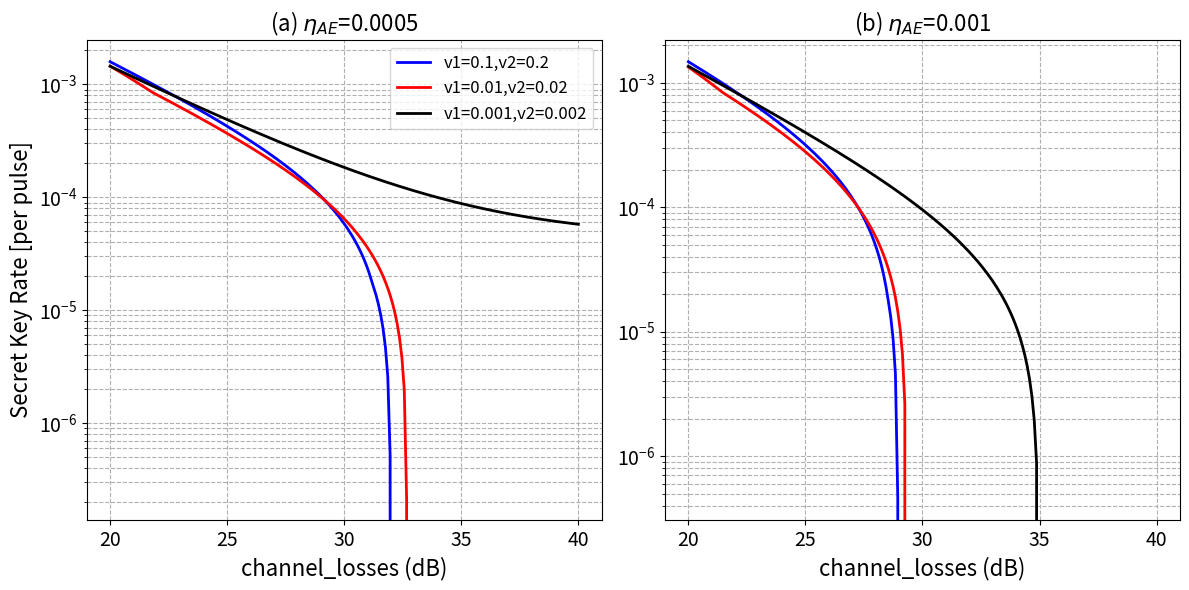

Write the Python code that produced this figure.
import numpy as np
import matplotlib.pyplot as plt
from numpy import exp

import warnings
warnings.filterwarnings('ignore')
def h(x):
    # 处理x=0或x=1的边界情况
    x = np.clip(x, 1e-10, 1 - 1e-10)
    return -x * np.log2(x) - (1 - x) * np.log2(1 - x)
# 参数设置
eta_d = 0.9  # 探测器效率
p_dc =5e-7  # 暗计数概率
e_opt = 0.01  # 光学错误率
f = 1.16  # 误差纠正效率
q = 0.45  # 基协调因子
Y0 = 5e-7  # 实验参数
e00 = 0.5


# 计算Q和E_b的函数
def Q_eb(mu, eta_total):
    Q = 1 - (1 - p_dc) ** 2 * np.exp(-eta_total * mu)
    E_b_Q = e_opt * eta_total * mu * np.exp(-eta_total * mu) + 0.5 * p_dc
    E_b = E_b_Q / Q if Q > 0 else 0.5
    return Q, E_b

def compute_Q_Eb(mu, v1, v2, eta_total):
    Q_mu = 1 - (1 - p_dc) ** 2 * np.exp(-eta_total * mu)
    E_b_Qu = e_opt * eta_total * mu * np.exp(-eta_total * mu) + 0.5 * p_dc
    E_mu = E_b_Qu / Q_mu if Q_mu > 0 else 0.5

    Q_v1 = 1 - (1 - p_dc) ** 2 * np.exp(-eta_total * v1)
    E_v1 = (e_opt * eta_total * v1 * np.exp(-eta_total * v1) + 0.5 * p_dc) / Q_v1 if Q_v1 > 0 else 0.5

    Q_v2 = 1 - (1 - p_dc) ** 2 * np.exp(-eta_total * v2)
    E_v2 = (e_opt * eta_total * v2 * np.exp(-eta_total * v2) + 0.5 * p_dc) / Q_v2 if Q_v2 > 0 else 0.5

    return Q_mu, Q_v1, Q_v2, E_mu, E_v1, E_v2


# 计算密钥率下界
def key_rate(mu, v1,v2,eta_AE,eta_ch):
    eta_total = eta_ch * eta_d  # 使用全局eta_ch
    Q_mu, Q_v1, Q_v2, E_mu, E_v1, E_v2 = compute_Q_Eb(mu, v1, v2,eta_total)
    # 估计w20u 这里只能把多光子成分下界设为0，要计算其下界，相应的上界，上界不便于放缩为0
    t11 = v1 * Q_v2 * exp(v2) - v2 * Q_v1 * exp(v1) - (v1 * exp(v2) - v2 * exp(v1)) * Y0
    t12 = v1 * v2 * (v2 - v1) * (1 - eta_AE) ** 2 * 0.5
    w20u = t11 / t12  # w20上界  t1*代表w20的中间参数
    if w20u > 1 or w20u < 0:
        w20u = 1
    print("w20u(上界)为", w20u)
    # 估计SUM1上下界
    # 先联合计算再分配（按比例分配上下界）
    S1 = v1 ** 2 * Q_v2 * exp(v2) - v2 ** 2 * Q_v1 * exp(v1)
    A1 = v1 ** 2 * exp(v2) - v2 ** 2 * exp(v1)
    B1 = v1 * v2 * (v1 - v2)
    # 估计多光子项的上下界
    SUM1L = (S1 - A1 * Y0) / B1
    print("SUM1L", SUM1L)

    t21 = t11
    # 使用w10与w11的联合下界SUML）
    t22 = v1 * v2 * (v2 ** 2 - v1 ** 2) * (Q_mu * exp(mu) - Y0 * exp(mu) - SUM1L * mu) / mu ** 3
    t23 = v1 * v2 * (v2 - v1) * 0.5 * (mu - v1 - v2) / mu
    print("t21-t22", t21 - t22)
    print("t23", t23)
    SUM2L = (t21 - t22) / t23  # w20下界
    w20l = (SUM2L - 2 * eta_AE * (1 - eta_AE) - eta_AE ** 2) / (1 - eta_AE) ** 2
    print("w20l", w20l)
    if w20l < 0 or w20l > 1:  # or w20l>1:
        w20l = 0

    t24 = S1 - A1 * Y0
    t25 = v1 ** 2 * v2 ** 2 * (v2 - v1) * (exp(mu) * Q_mu - exp(mu) * Y0 - mu ** 2 * 0.5 * SUM2L) / mu ** 3
    t26 = v1 * v2 * (v1 - v2) * (1 + v1 * v2 / mu ** 2)
    SUM1U = (t24 - t25) / t26
    print("SUM1U", SUM1U)

    w10u = SUM1U / (1 - eta_AE)
    print("w10u1", w10u)
    # if w10u > w20u:
    #     w10u = w20u
    w11l = (SUM1L - (1 - eta_AE) * w10u) / eta_AE
    print("w11l1", w11l)
    if w11l < 0:
        w11l = 0
    w11u = SUM1U / eta_AE
    print("w11u1", w11u)
    if w11u > 1:
        w11u = 1
    w10l = (SUM1L - eta_AE * w11u) / (1 - eta_AE)
    print("w10l1", w10l)
    # w10l=tttt/(eta_AE**6*(1-eta_AE))
    if w10l < 0:
        w10l = 0

    print("w10l", w10l, "w10u", w10u)
    print("w11l", w11l, "w11u", w11u)
    Q10l = mu * exp(-mu) * (1 - eta_AE) * w10l
    Q11l = mu * exp(-mu) * eta_AE * w11l
    print("Q10l:", Q10l)
    print("Q11l:", Q11l)
    Q20l = mu ** 2 * 0.5 * exp(-mu) * (1 - eta_AE) ** 2 * w20l
    print("Q20l,", Q20l)
    if w20l < w10l:
        w20l = w10l
    tt1 = exp(-mu * eta_AE) - exp(-mu) - mu * exp(-mu) * (1 - eta_AE)
    print("tt1", tt1)
    Qsum20l = w20l * tt1
    print("Qsum20l", Qsum20l)  # Qsuml0是否不受（1-eta）过小的结果
    Qsum0l = Qsum20l + Q10l

    t41 = v1 ** 2 * exp(v2) * Q_v2 * E_v2 - v2 ** 2 * exp(v1) * Q_v1 * E_v1
    print("t41", t41)
    t42 = e00 * Y0 * (v1 ** 2 * exp(v2) - v2 ** 2 * exp(v1))
    print("t42", t42)
    t44 = v1 ** 2 * v2 ** 2 * (v2 - v1) / mu ** 3 * (Q_mu * E_mu * exp(mu) - e00 * Y0 * exp(mu))
    # print("t44",t44)
    t45 = (v1 * v2 * (v1 - v2) - v1 ** 2 * v2 ** 2 * (v2 - v1) / mu ** 2) * eta_AE * w11l
    # print("t45",t45)
    e11u = (t41 - t42 - t44) / t45
    print("e11u1(上界)为", e11u)
    if e11u > 0.5 or e11u < 0:
        e11u = 0.5
    print("e11u", e11u)

    R = q * (Y0+Qsum0l + Q11l * (1 - h(e11u)) - f * h(E_mu) * Q_mu)
    return R

channel_losses_dB = np.linspace(20, 40, 200)
eta_ch_values = 10 ** (-channel_losses_dB / 10)


key_rate_values11= []
key_rate_values12= []
key_rate_values13= []
key_rate_values21= []
key_rate_values22= []
key_rate_values22= []
key_rate_values23= []
# key_rate_values4= []

mu1=0.5
# mu2=0.5
v11=0.1
v21=0.2
v12=0.01
v22=0.02
v13=0.001
v23=0.002
eta_AE1 = 0.0005  # 根据文档，典型值为0.1
eta_AE2 = 0.001

for eta_ch_val in eta_ch_values:
    # 0.0005
    R_opt11 =key_rate(mu1, v11,v21,eta_AE1,eta_ch_val)
    key_rate_values11.append(R_opt11)
    R_opt12 = key_rate(mu1, v12, v22, eta_AE1, eta_ch_val)
    key_rate_values12.append(R_opt12)
    R_opt13 = key_rate(mu1, v13, v23, eta_AE1, eta_ch_val)
    key_rate_values13.append(R_opt13)
    #0.001
    R_opt21 = key_rate(mu1, v11, v21, eta_AE2, eta_ch_val)
    key_rate_values21.append(R_opt21)
    R_opt22 = key_rate(mu1, v12, v22, eta_AE2, eta_ch_val)
    key_rate_values22.append(R_opt22)
    R_opt23 = key_rate(mu1, v13, v23, eta_AE2, eta_ch_val)
    key_rate_values23.append(R_opt23)

fig, (ax1, ax2) = plt.subplots(1, 2, figsize=(12, 6))

# 图8(a): 密钥率 vs eta_AE - y轴对数坐标，x轴普通坐标
ax1.semilogy(channel_losses_dB, key_rate_values11, 'b-', linewidth=2, label='v1=0.1,v2=0.2')
ax1.semilogy(channel_losses_dB, key_rate_values12, 'r-', linewidth=2, label='v1=0.01,v2=0.02')
ax1.semilogy(channel_losses_dB, key_rate_values13, 'k-', linewidth=2, label='v1=0.001,v2=0.002')
ax1.set_xlabel('channel_losses (dB)',fontsize=16)
ax1.set_ylabel('Secret Key Rate [per pulse]', fontsize=16)
ax1.set_title('(a) $\\eta_{AE}$=0.0005', fontsize=16)
ax1.legend(fontsize=12)
ax1.grid(True, which="both", ls="--", alpha=1)
ax1.tick_params(axis='both', which='major', labelsize=14)

# 图8(b): 最优mu vs eta_AE - y轴对数坐标，x轴普通坐标
ax2.semilogy(channel_losses_dB, key_rate_values21, 'b-', linewidth=2, label='v1=0.1,v2=0.2')
ax2.semilogy(channel_losses_dB, key_rate_values22, 'r-', linewidth=2, label='v1=0.01,v2=0.02')
ax2.semilogy(channel_losses_dB, key_rate_values23, 'k-', linewidth=2, label='v1=0.001,v2=0.002')
ax2.set_xlabel('channel_losses (dB)',fontsize=16)
# ax2.set_ylabel('Secret Key Rate [per pulse]', fontsize=16)
ax2.set_title('(b) $\\eta_{AE}$=0.001', fontsize=16)
ax2.grid(True, which="both", ls="--", alpha=1)
ax2.tick_params(axis='both', which='major', labelsize=14)

plt.tight_layout()
plt.show()
